Run: headless pygame with SDL's dummy video driver; simulated clock (each Clock.tick advances the game by its frame time, no real sleeping); random seed 0; keys injected as events and as key.get_pressed() state; no mouse input.
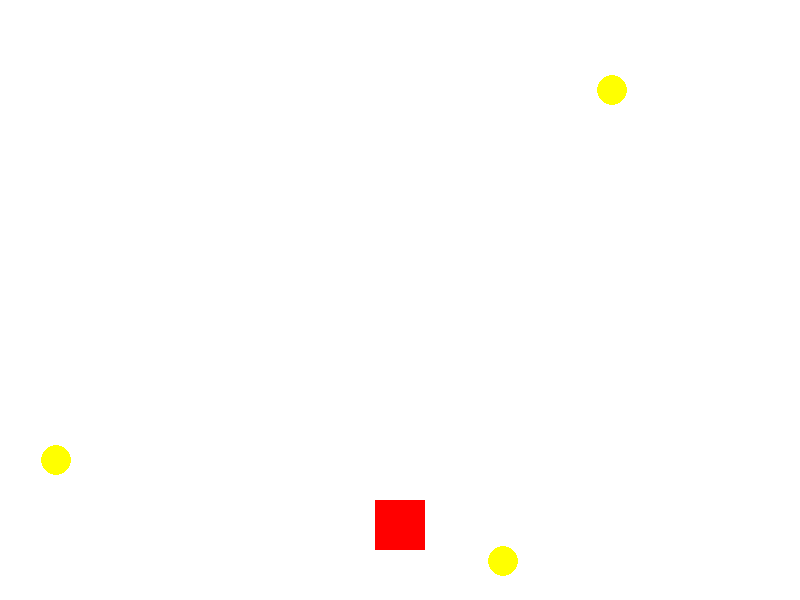
Frame 1 of 4 · flips 1–60 · no input
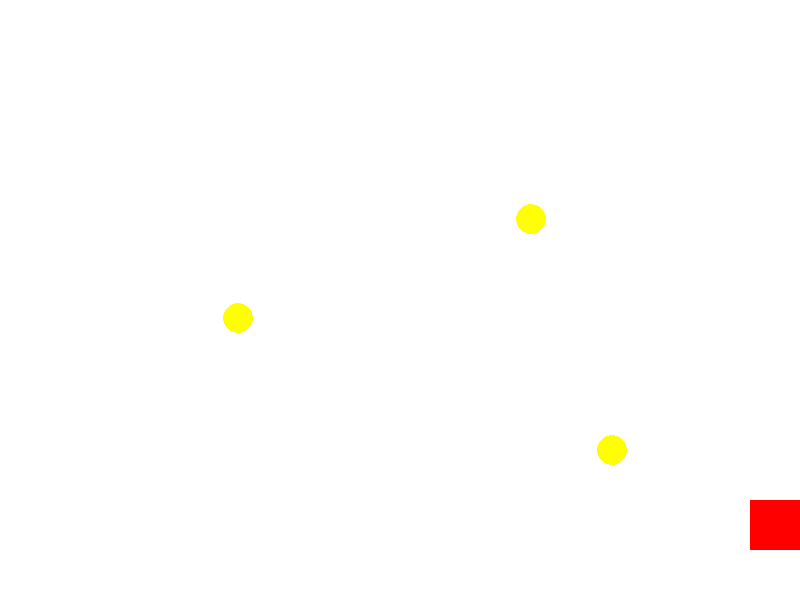
Frame 2 of 4 · flips 61–180 · tapped SPACE, RETURN · held RIGHT (→), D
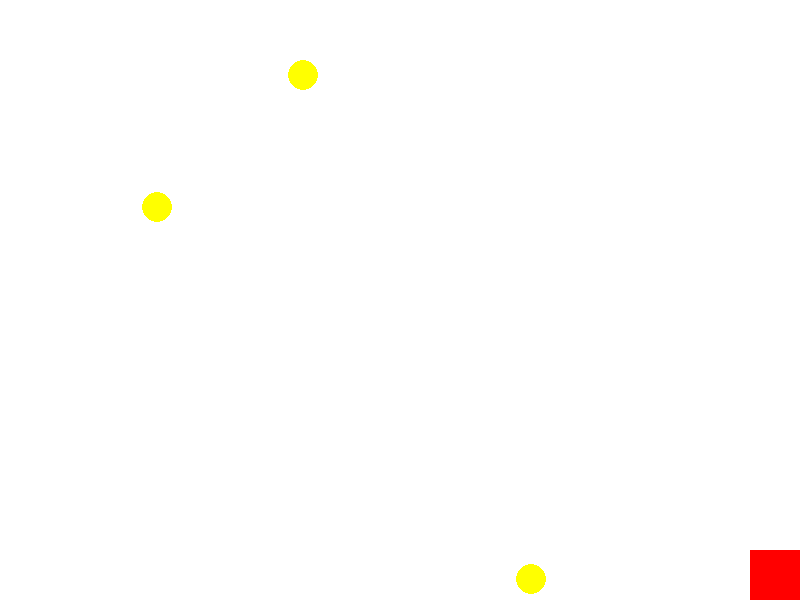
Frame 3 of 4 · flips 181–300 · held DOWN (↓), S
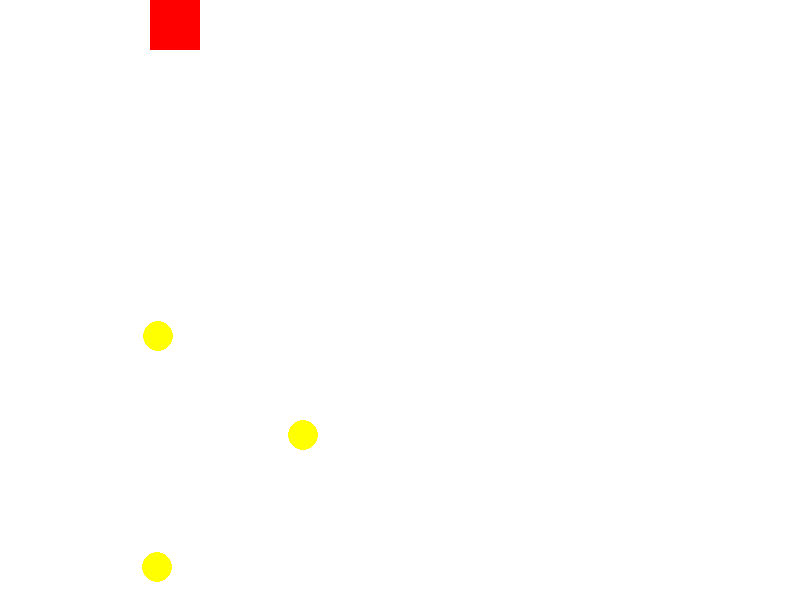
Frame 4 of 4 · flips 301–420 · held LEFT (←), A, UP (↑), W

The pygame program that drew these frames:

import pygame
import sys
import random
from pygame.locals import *

# Initialize Pygame
pygame.init()

# Constants
SCREEN_WIDTH = 800
SCREEN_HEIGHT = 600
PLAYER_SIZE = 50
COIN_SIZE = 30
COIN_COUNT = 5
COIN_SPEED = 3

# Colors
WHITE = (255, 255, 255)
RED = (255, 0, 0)
YELLOW = (255, 255, 0)

# Create the screen
screen = pygame.display.set_mode((SCREEN_WIDTH, SCREEN_HEIGHT))
pygame.display.set_caption('Simple Pygame Game')

# Player object
player = pygame.Rect(SCREEN_WIDTH // 2 - PLAYER_SIZE // 2, SCREEN_HEIGHT - 100, PLAYER_SIZE, PLAYER_SIZE)
player_color = RED

# Coins list
coins = []
for _ in range(COIN_COUNT):
    coin = pygame.Rect(random.randint(0, SCREEN_WIDTH - COIN_SIZE),
                       random.randint(0, SCREEN_HEIGHT - COIN_SIZE),
                       COIN_SIZE, COIN_SIZE)
    coins.append(coin)

def draw_objects():
    screen.fill(WHITE)
    pygame.draw.rect(screen, player_color, player)
    for coin in coins:
        pygame.draw.ellipse(screen, YELLOW, coin)

def move_coins():
    for coin in coins:
        coin.y += COIN_SPEED
        if coin.top > SCREEN_HEIGHT:
            coin.y = 0
            coin.x = random.randint(0, SCREEN_WIDTH - COIN_SIZE)

# Main game loop
clock = pygame.time.Clock()
while True:
    for event in pygame.event.get():
        if event.type == QUIT:
            pygame.quit()
            sys.exit()

    keys = pygame.key.get_pressed()
    if keys[K_LEFT] and player.left > 0:
        player.x -= 5
    if keys[K_RIGHT] and player.right < SCREEN_WIDTH:
        player.x += 5
    if keys[K_UP] and player.top > 0:
        player.y -= 5
    if keys[K_DOWN] and player.bottom < SCREEN_HEIGHT:
        player.y += 5

    move_coins()

    # Check for collision with coins
    for coin in coins[:]:
        if player.colliderect(coin):
            coins.remove(coin)  # Remove the coin from the list
            # Add scoring logic or any other action here

    draw_objects()
    pygame.display.update()
    clock.tick(30)
